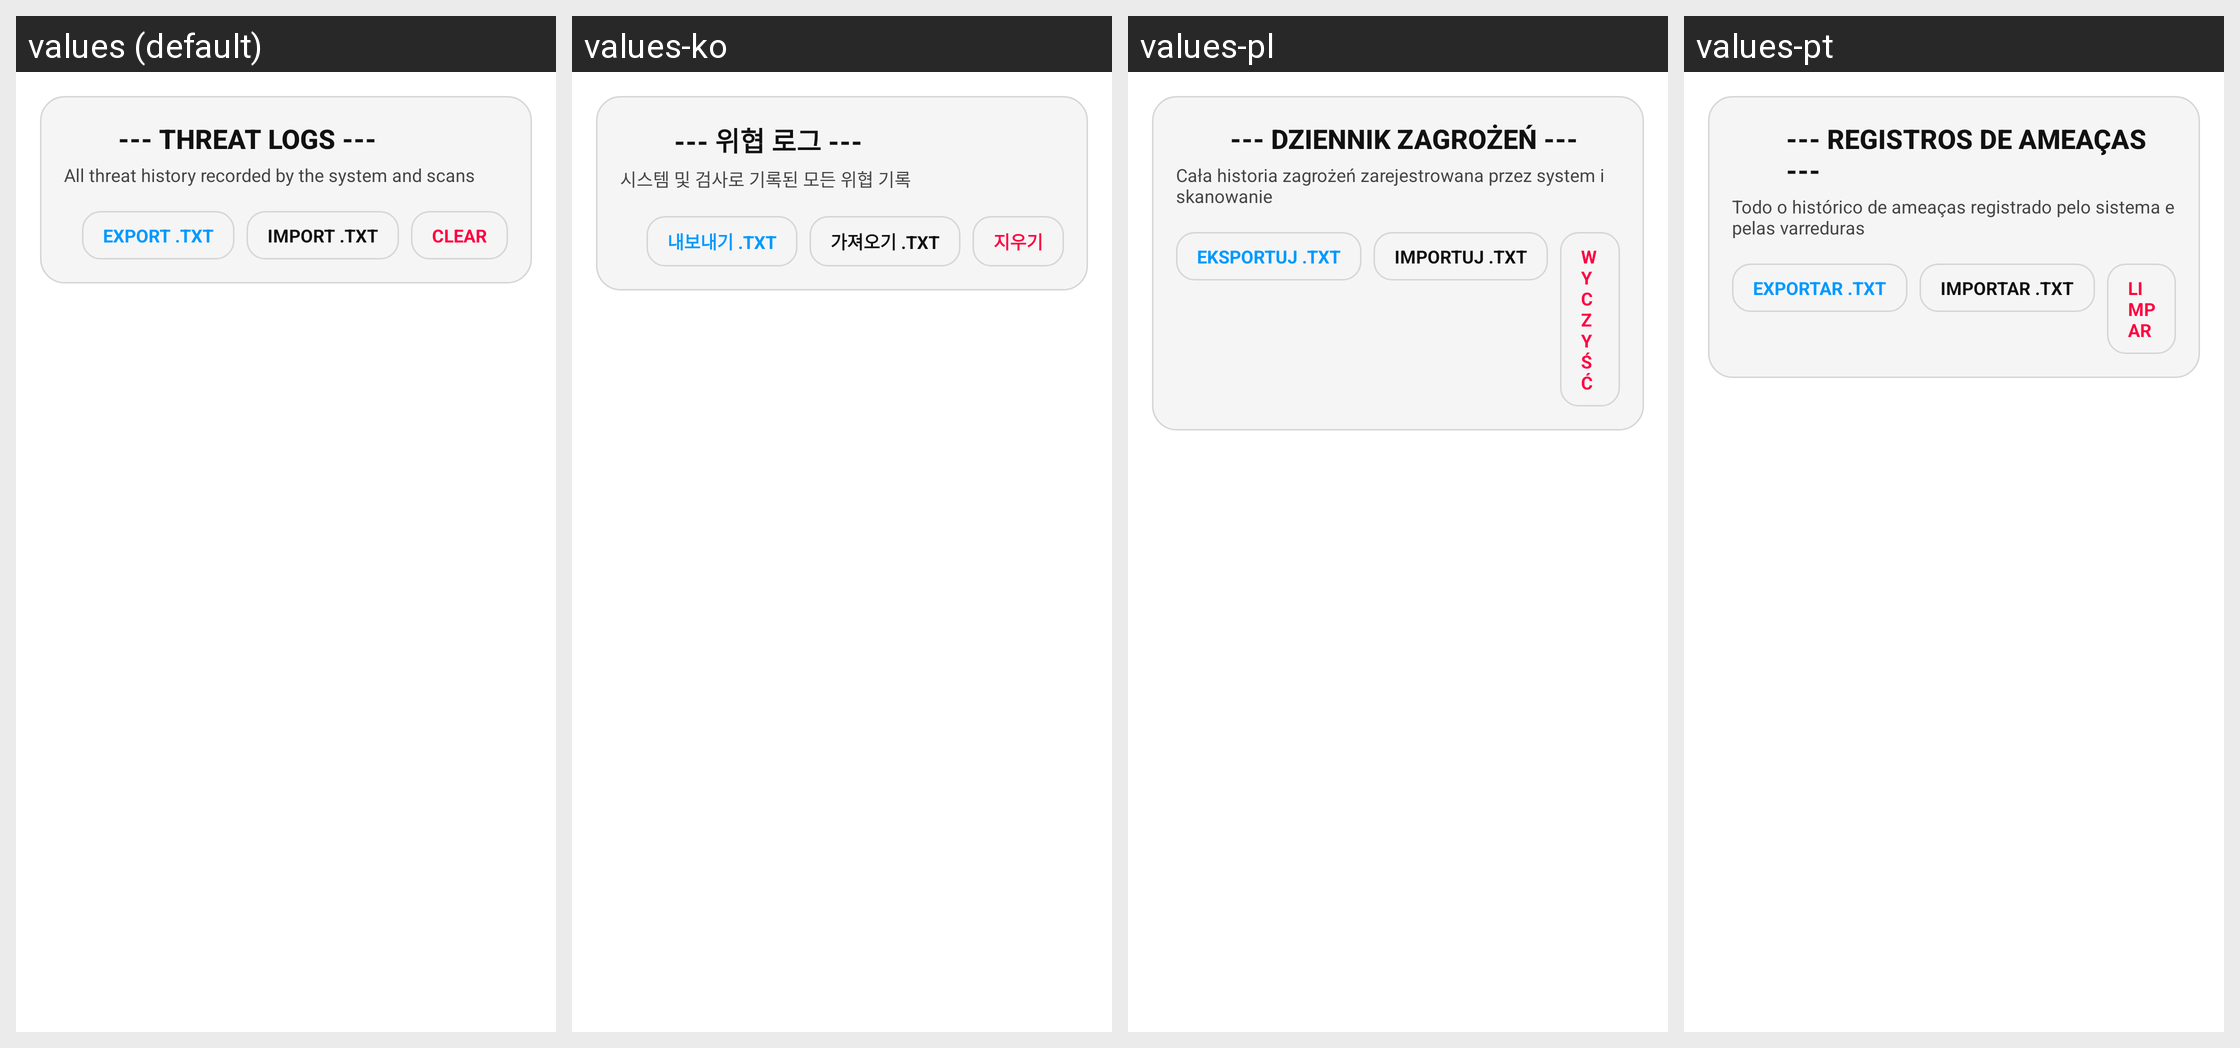

For this localized Android screen grid, give each drawn string resource with its value in every locale shown.
Android screen res/layout/fragment_threat_log.xml rendered under 4 locales, left to right: values (default), values-ko, values-pl, values-pt. Device: Nexus 5 (rendered at 1080×1920; each locale shown at half size, 540×960, under a caption strip naming it); theme Theme.HydraDragon.
Other locales in the repository, not shown: values-ar, values-de, values-en, values-es, values-fa, values-fr, values-hi, values-in, values-it, values-ja, values-nl, values-ru, values-th, values-tr, values-uk, values-vi, values-zh.
Strings drawn on this screen, with the default value and each locale's value (text and hints the layout hard-codes, and strings that could not be matched under every locale, appear in the picture but are not listed):

threat_logs_title
  values: --- THREAT LOGS ---
  values-ko: --- 위협 로그 ---
  values-pl: --- DZIENNIK ZAGROŻEŃ ---
  values-pt: --- REGISTROS DE AMEAÇAS ---

threat_logs_subtitle
  values: All threat history recorded by the system and scans
  values-ko: 시스템 및 검사로 기록된 모든 위협 기록
  values-pl: Cała historia zagrożeń zarejestrowana przez system i skanowanie
  values-pt: Todo o histórico de ameaças registrado pelo sistema e pelas varreduras

threat_log_export
  values: EXPORT .TXT
  values-ko: 내보내기 .TXT
  values-pl: EKSPORTUJ .TXT
  values-pt: EXPORTAR .TXT

threat_log_import
  values: IMPORT .TXT
  values-ko: 가져오기 .TXT
  values-pl: IMPORTUJ .TXT
  values-pt: IMPORTAR .TXT

threat_log_clear
  values: CLEAR
  values-ko: 지우기
  values-pl: WYCZYŚĆ
  values-pt: LIMPAR
